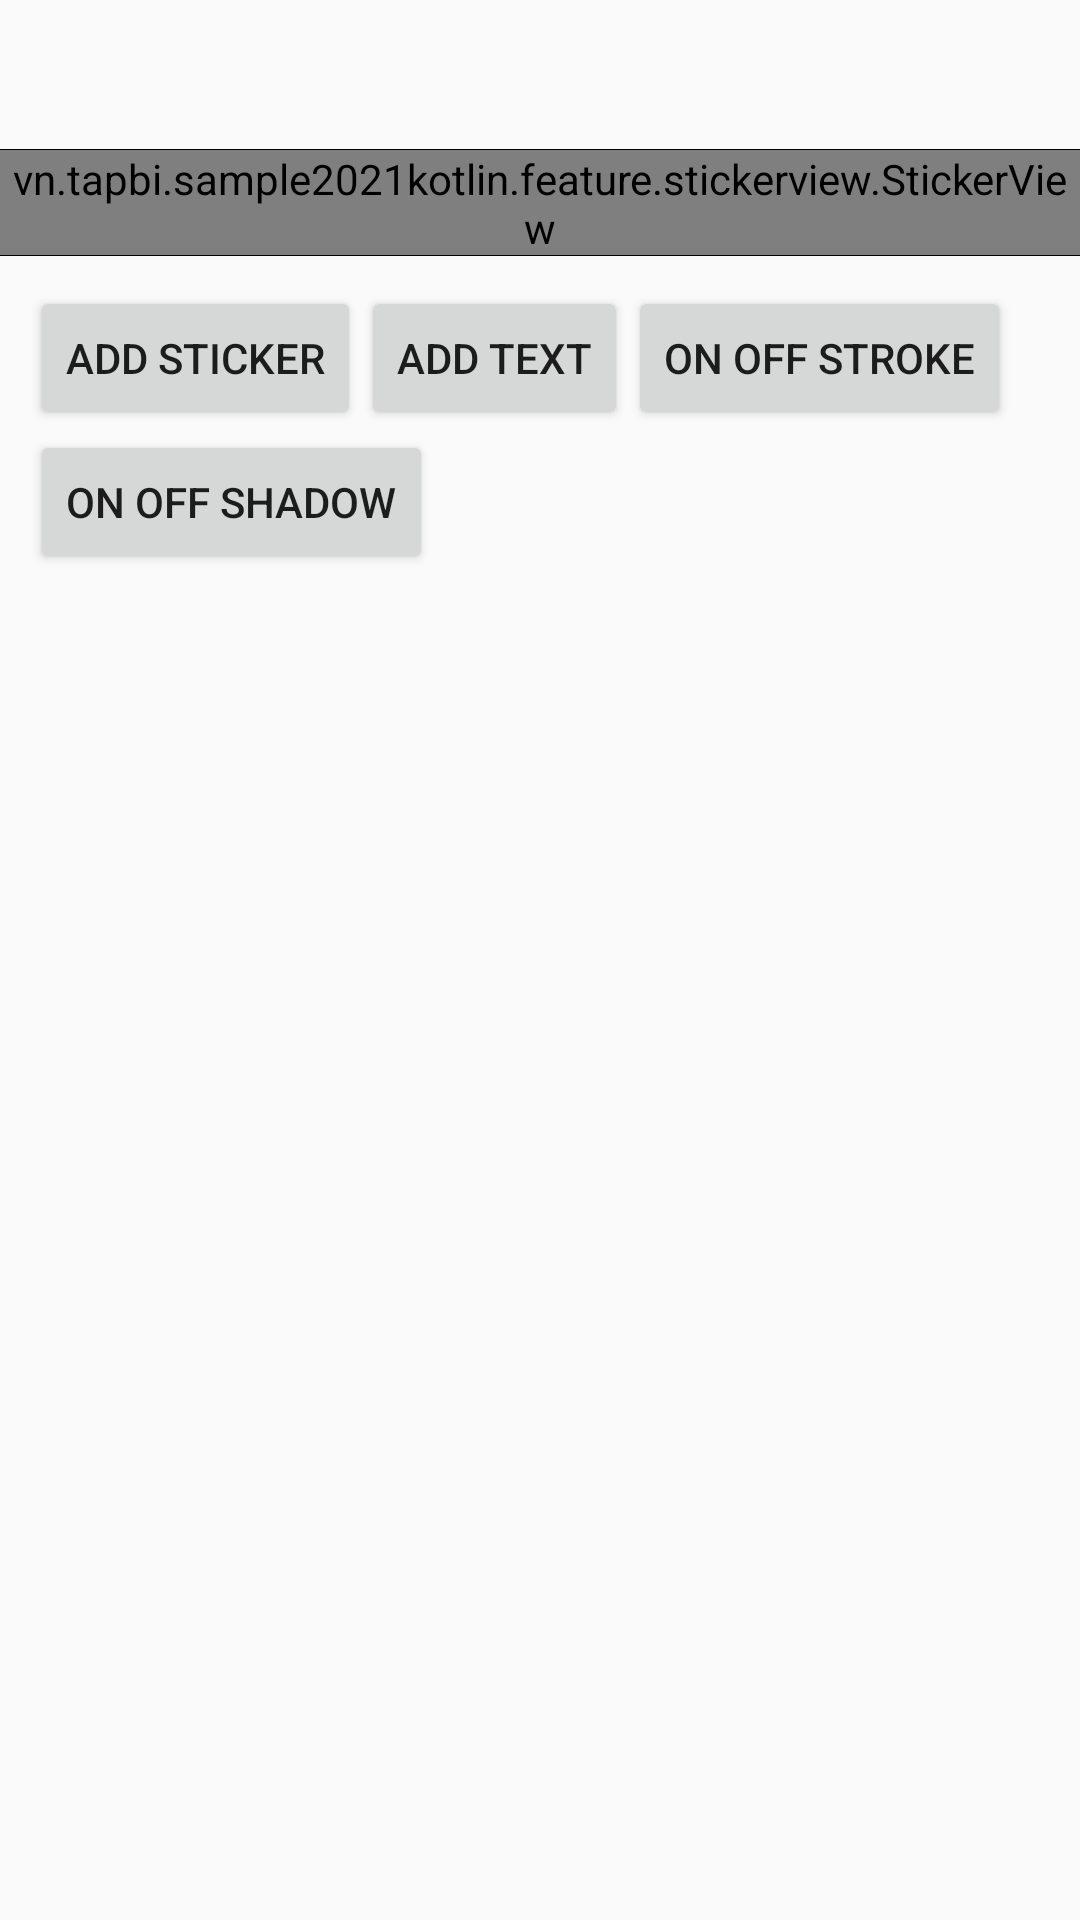

This screen was rendered from an Android layout file. Write that file and the resources it references.
<!-- AndroidManifest.xml: application theme Theme.TapbiSample2021Kotlin -->
<!-- res/layout/fragment_home.xml -->
<?xml version="1.0" encoding="utf-8"?>
<layout xmlns:android="http://schemas.android.com/apk/res/android"
    xmlns:app="http://schemas.android.com/apk/res-auto"
    xmlns:tools="http://schemas.android.com/tools">

    <data>

    </data>

    <androidx.constraintlayout.widget.ConstraintLayout
        android:layout_width="match_parent"
        android:layout_height="match_parent">

        <vn.tapbi.sample2021kotlin.feature.stickerview.StickerView
            android:id="@+id/stickerView"
            android:layout_width="match_parent"
            android:layout_height="wrap_content"
            android:layout_marginTop="50dp"
            app:layout_constraintEnd_toEndOf="parent"
            android:maxWidth="150dp"
            app:borderColor="@color/border_color"
            app:showBorder="true"
            app:showIcons="true"
            app:limitScale="1200"
            app:layout_constraintStart_toStartOf="parent"
            app:layout_constraintTop_toTopOf="parent">

            <androidx.appcompat.widget.AppCompatImageView
                android:layout_width="match_parent"
                android:layout_height="wrap_content"
                android:adjustViewBounds="true"
                android:src="@drawable/background_edit_sticker" />

            <androidx.appcompat.widget.AppCompatImageView
                android:layout_width="wrap_content"
                android:layout_height="wrap_content"
                android:src="@drawable/face"
                android:layout_gravity="center" />

        </vn.tapbi.sample2021kotlin.feature.stickerview.StickerView>

        <View
            android:layout_width="match_parent"
            android:layout_height="1px"
            android:background="@color/black"
            app:layout_constraintBottom_toTopOf="@id/stickerView" />
        <View
            android:layout_width="match_parent"
            android:layout_height="1px"
            android:background="@color/black"
            app:layout_constraintBottom_toBottomOf="@id/stickerView" />

        <androidx.appcompat.widget.AppCompatButton
            android:id="@+id/btnAddSticker"
            android:layout_width="wrap_content"
            android:layout_height="wrap_content"
            android:layout_marginStart="10dp"
            android:layout_marginTop="10dp"
            android:text="@string/add_sticker"
            app:layout_constraintStart_toStartOf="parent"
            app:layout_constraintTop_toBottomOf="@id/stickerView" />

        <androidx.appcompat.widget.AppCompatButton
            android:id="@+id/btnAddText"
            android:layout_width="wrap_content"
            android:layout_height="wrap_content"
            android:text="@string/add_text"
            app:layout_constraintTop_toTopOf="@id/btnAddSticker"
            app:layout_constraintStart_toEndOf="@id/btnAddSticker" />

        <androidx.appcompat.widget.AppCompatButton
            android:id="@+id/btnOnOffStroke"
            android:layout_width="wrap_content"
            android:layout_height="wrap_content"
            android:text="@string/on_off_stroke"
            app:layout_constraintTop_toTopOf="@id/btnAddText"
            app:layout_constraintStart_toEndOf="@id/btnAddText"/>

        <androidx.appcompat.widget.AppCompatButton
            android:id="@+id/btnOnOffShadow"
            android:layout_width="wrap_content"
            android:layout_height="wrap_content"
            app:layout_constraintTop_toBottomOf="@id/btnAddSticker"
            app:layout_constraintStart_toStartOf="@id/btnAddSticker"
            android:text="@string/on_off_shadow"/>


    </androidx.constraintlayout.widget.ConstraintLayout>

</layout>
<!-- resources referenced by this layout -->
<resources>
  <color name="black">#FF000000</color>
  <color name="border_color">#6552FE</color>
  <!-- drawable background_edit_sticker: png bitmap (drawable-xxhdpi, 54289 bytes) -->
  <!-- drawable face: png bitmap (drawable-xxhdpi, 139035 bytes) -->
  <string name="add_sticker">Add sticker</string>
  <string name="add_text">Add Text</string>
  <string name="on_off_shadow">On off shadow</string>
  <string name="on_off_stroke">On Off Stroke</string>
  <style name="Theme.TapbiSample2021Kotlin" parent="Theme.AppCompat.Light.NoActionBar">
          
          <item name="colorPrimary">@color/purple_500</item>
          <item name="colorPrimaryVariant">@color/purple_700</item>
          <item name="colorOnPrimary">@color/white</item>
          
          <item name="colorSecondary">@color/teal_200</item>
          <item name="colorSecondaryVariant">@color/teal_700</item>
          <item name="colorOnSecondary">@color/black</item>
          
          <item name="android:statusBarColor" tools:targetApi="l">?attr/colorPrimaryVariant</item>
          
      </style>
  <color name="purple_500">#FF6200EE</color>
  <color name="purple_700">#FF3700B3</color>
  <color name="white">#FFFFFFFF</color>
  <color name="teal_200">#FF03DAC5</color>
  <color name="teal_700">#FF018786</color>
</resources>
